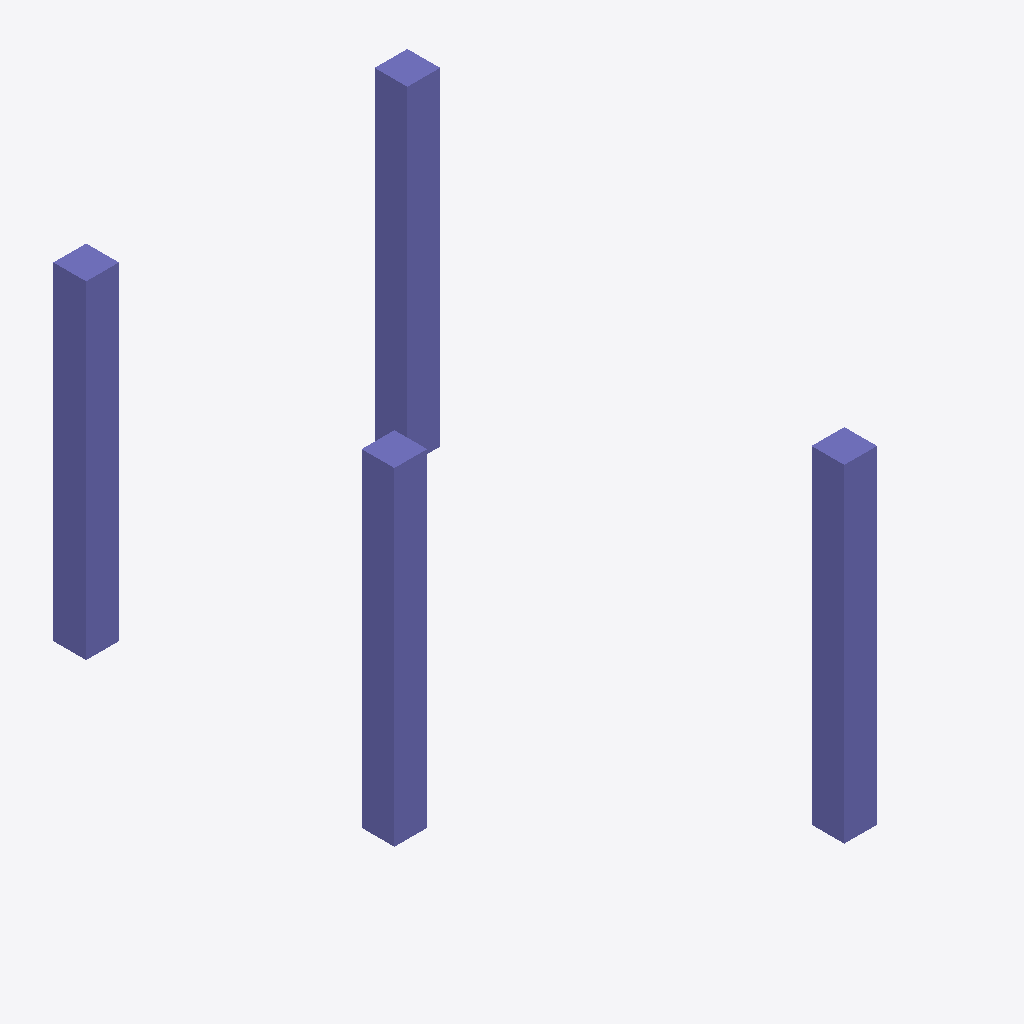
Isometric view of an IFC building model (IFC-SPF (STEP), schema IFC4, length unit millimetre), seen from the south-west, elements coloured by IFC class: 4 columns (violet).
Extent 3.4 m × 5.3 m × 3.0 m (x, y, z). Storeys (1): Базовый уровень at 0.00 m. Elements (4): 4 IfcColumn.

HEADER;
FILE_DESCRIPTION(('ViewDefinition [Renga View]'),'2;1');
FILE_NAME('3 колонны.ifc','2022-09-17T15:59:24',('tenint'),(''),'IfcPlusPlus','Renga 5.5.45742.0','');
FILE_SCHEMA(('IFC4'));
ENDSEC;
DATA;
#28=IFCPROJECT('3sh5_pnubB8w218pHC2Hp8',$,$,$,$,$,$,(#5),#27);
#34=IFCSITE('3IgydzYN5VHwPbmisJmU98',$,$,$,$,#33,$,$,.ELEMENT.,$,$,$,$,$);
#40=IFCBUILDING('1ZpDL3utzuJBWc4UqRFYzE',$,$,$,$,#39,$,$,.ELEMENT.,$,$,$);
#51=IFCBUILDINGSTOREY('24lDhfFKHFZ9bYFcQVoB$7',$,'Базовый уровень',$,$,#50,$,$,.ELEMENT.,0.0);
#53=IFCCOLUMN('0_OwTiYAj7xf8LC2xDHPhz',$,'Колонна - По умолчанию',$,$,#58,#81,$,$);
#104=IFCCOLUMN('0334WiZGr11QF$9mgYd7G0',$,'Колонна - По умолчанию',$,$,#109,#117,$,$);
#119=IFCCOLUMN('358OQeUHHBq900sulpHeUA',$,'Колонна - По умолчанию',$,$,#124,#132,$,$);
#89=IFCCOLUMN('3pCCW_IJnCLR3Npng1S7XK',$,'Колонна - По умолчанию',$,$,#94,#102,$,$);
ENDSEC;
